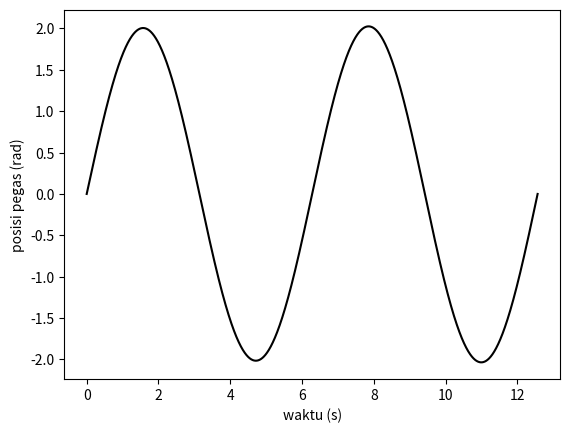

The matplotlib source for this figure:
import numpy as np
import matplotlib.pyplot as plt

g = 1
l = 1
w = np.sqrt(g/l)
T = 2*np.pi/w
dt = T/2000
t = 2*T
jumlah_t = int(round(t/dt))
t = np.linspace(0, jumlah_t*dt, jumlah_t+1)

x = np.zeros(jumlah_t+1)
v = np.zeros(jumlah_t+1)

x[0] = 0
v[0] = 2

for j in range(jumlah_t):
    x[j+1] = x[j] + dt*v[j]
    v[j+1] = v[j] - w**2*dt*x[j]

fig = plt.figure()
plt.plot(t,x,'k')
plt.ylabel('posisi pegas (rad)')
plt.xlabel('waktu (s)')
plt.show()